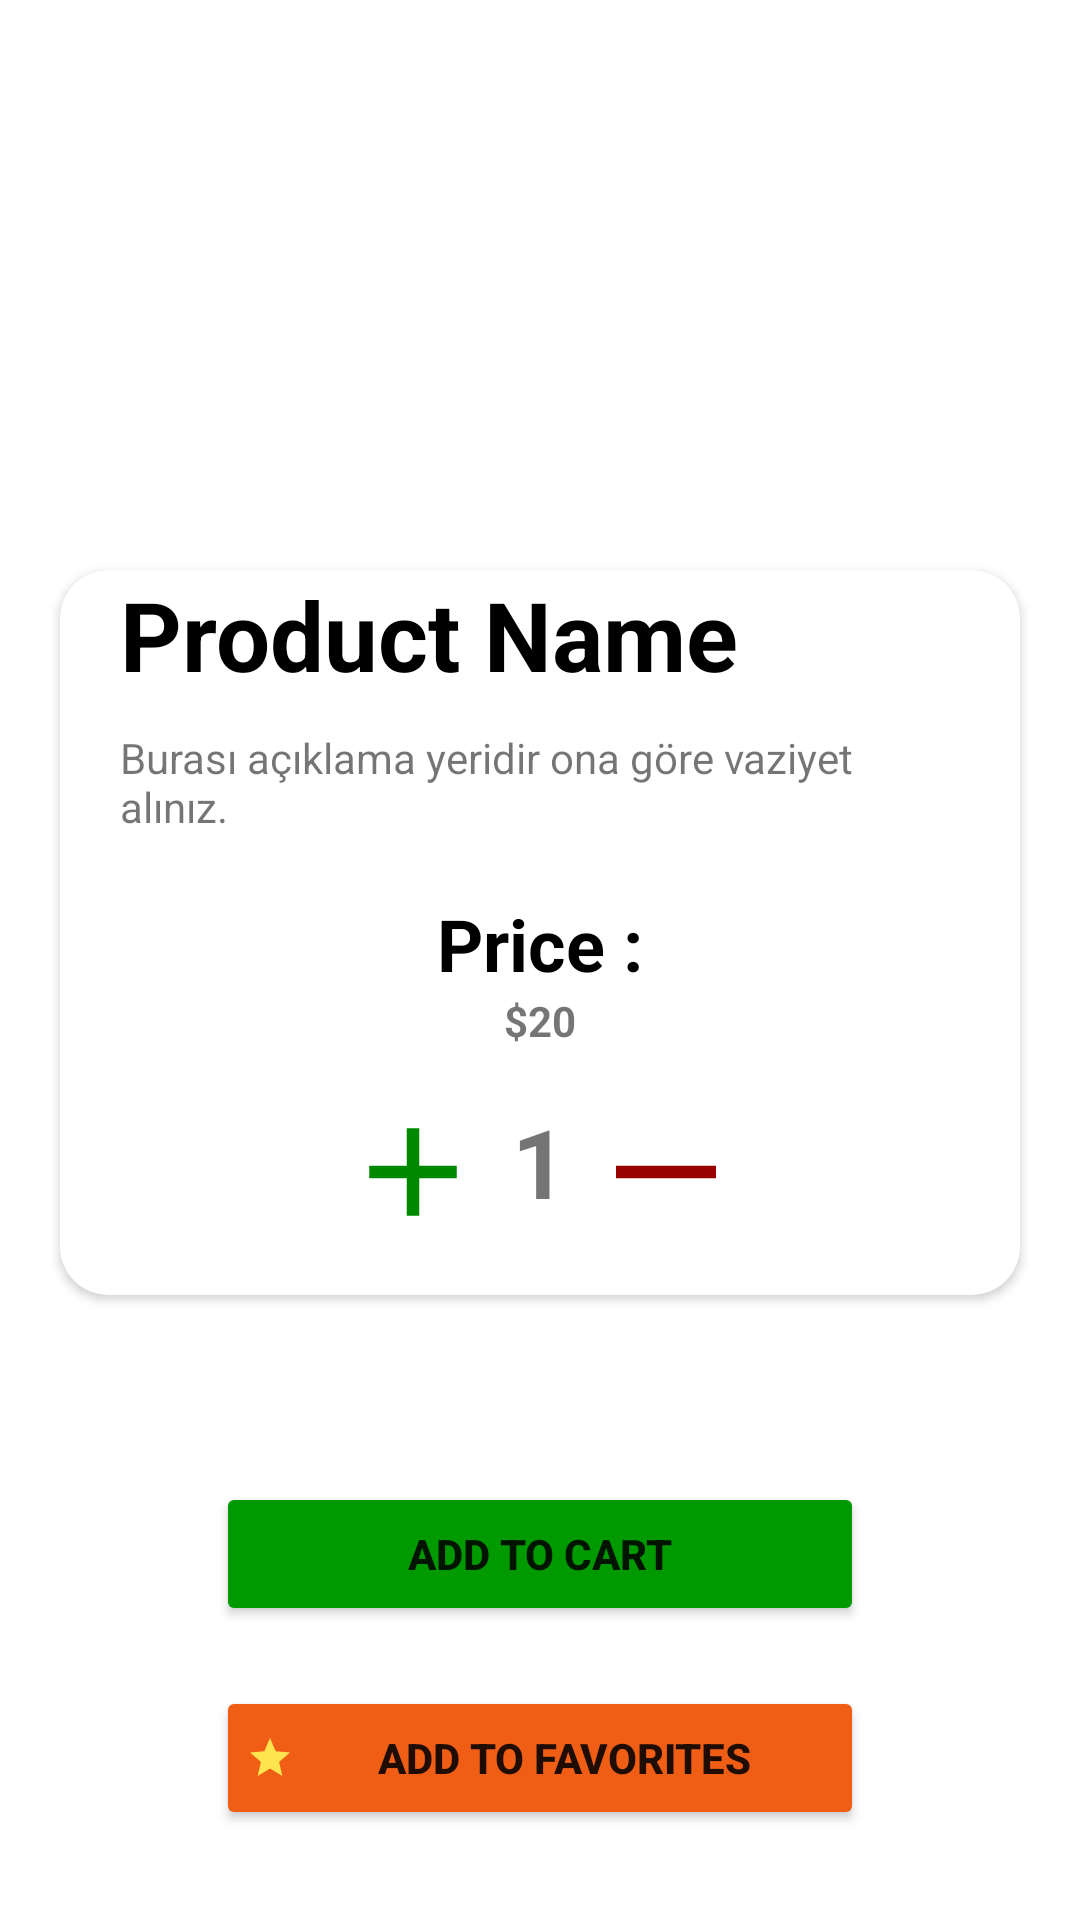

Here is an Android app screen rendered from its layout file. Give the layout XML and the strings, colors and styles it references.
<!-- AndroidManifest.xml: application theme Theme.BuyGo -->
<!-- res/layout/activity_detailed.xml -->
<?xml version="1.0" encoding="utf-8"?>
<androidx.constraintlayout.widget.ConstraintLayout xmlns:android="http://schemas.android.com/apk/res/android"
    xmlns:app="http://schemas.android.com/apk/res-auto"
    xmlns:tools="http://schemas.android.com/tools"
    android:layout_width="match_parent"
    android:layout_height="match_parent"
    tools:ignore="MissingConstraints"
    tools:context=".activities.DetailedActivity">

    <ImageView
        android:layout_width="match_parent"
        android:layout_height="200dp"
        android:id="@+id/detailed_image"
        app:layout_constraintEnd_toEndOf="parent"
        app:layout_constraintStart_toStartOf="parent"
        app:layout_constraintTop_toTopOf="parent"
        android:src="@drawable/ic_launcher_background"
        android:scaleType="centerCrop"
        />

    <androidx.cardview.widget.CardView
        android:translationY="-10dp"
        android:layout_width="match_parent"
        android:layout_height="wrap_content"
        android:layout_marginHorizontal="20dp"
        android:id="@+id/cardview"
        android:elevation="10dp"
        app:cardCornerRadius="16sp"
        app:layout_constraintEnd_toEndOf="parent"
        app:layout_constraintStart_toStartOf="parent"
        app:layout_constraintTop_toBottomOf="@id/detailed_image"

        >

        <LinearLayout
            android:layout_width="match_parent"
            android:layout_height="match_parent"
            android:orientation="vertical"
            android:layout_marginHorizontal="20dp"
            >

            <RelativeLayout
                android:layout_width="match_parent"
                android:layout_height="wrap_content">

                <TextView
                    android:id="@+id/detailed_name"
                    android:layout_width="wrap_content"
                    android:layout_height="wrap_content"
                    android:text="Product Name"
                    android:textColor="@color/black"
                    android:textSize="32sp"
                    android:textStyle="bold" />


            </RelativeLayout>

            <TextView
                android:fontFamily="amethyst"
                android:id="@+id/detailed_desc"
                android:layout_marginTop="10dp"
                android:layout_width="wrap_content"
                android:layout_height="wrap_content"
                android:text="Burası açıklama yeridir ona göre vaziyet alınız."/>


            <TextView
                android:layout_width="wrap_content"
                android:layout_height="wrap_content"
                android:text="@string/price"
                android:textSize="24sp"
                android:layout_gravity="center"
                android:layout_marginTop="20dp"
                android:textColor="@color/black"
                android:textStyle="bold"
                />

            <LinearLayout
                android:layout_width="match_parent"
                android:layout_height="wrap_content"
                android:orientation="horizontal"
                android:gravity="center"
                >
                <TextView
                    android:layout_width="wrap_content"
                    android:layout_height="wrap_content"
                    android:text="$"
                    android:textStyle="bold"
                    />

                <TextView
                    android:layout_width="wrap_content"
                    android:id="@+id/detailed_price"
                    android:layout_height="wrap_content"
                    android:text="20"
                    android:textStyle="bold"
                    />



            </LinearLayout>


            <LinearLayout
                android:layout_width="match_parent"
                android:layout_height="wrap_content"
                android:orientation="horizontal"
                android:gravity="center_horizontal"
                android:layout_margin="16dp"
                >
                <ImageView
                    android:layout_marginRight="8dp"
                    android:layout_width="50dp"
                    android:layout_height="50dp"
                    android:src="@drawable/add_icon"
                    android:id="@+id/add_item"
                    />
                <TextView
                    android:layout_width="wrap_content"
                    android:layout_height="wrap_content"
                    android:id="@+id/quantity"
                    android:text="1"
                    android:textStyle="bold"
                    android:textSize="32sp"
                    />


                <ImageView
                    android:layout_marginLeft="8dp"
                    android:layout_width="50dp"
                    android:layout_height="50dp"
                    android:src="@drawable/minus_icon"
                    android:id="@+id/remove_item"
                    />





            </LinearLayout>






        </LinearLayout>


    </androidx.cardview.widget.CardView>


    <Button
        android:layout_marginBottom="20dp"
        android:id="@+id/add_to_cart"
        android:layout_width="0dp"
        android:layout_height="wrap_content"
        android:text="@string/add_to_cart"
        android:backgroundTint="#009900"
        android:textStyle="bold"
        android:drawableLeft="@drawable/ic_baseline_add_shopping_cart_24"
        app:layout_constraintEnd_toEndOf="parent"
        app:layout_constraintStart_toStartOf="parent"
        app:layout_constraintBottom_toBottomOf="parent"
        app:layout_constraintBottom_toTopOf="@+id/detailed_favourite"
        app:layout_constraintWidth_percent="0.6"
        android:padding="10dp"
        />

    <Button
        android:layout_marginBottom="30dp"
        android:id="@+id/detailed_favourite"
        android:layout_width="0dp"
        android:layout_height="wrap_content"
        android:text="@string/add_to_favorites"
        android:backgroundTint="#F05E16"
        android:textStyle="bold"
        android:drawableLeft="@drawable/star_yellow"
        app:layout_constraintEnd_toEndOf="parent"
        app:layout_constraintStart_toStartOf="parent"
        app:layout_constraintBottom_toBottomOf="parent"
        app:layout_constraintWidth_percent="0.6"
        android:padding="10dp"
        />



</androidx.constraintlayout.widget.ConstraintLayout>
<!-- resources referenced by this layout -->
<resources>
  <color name="black">#FF000000</color>
  <!-- drawable add_icon (drawable) -->
  <vector xmlns:android="http://schemas.android.com/apk/res/android"
      android:width="24dp"
      android:height="24dp"
      android:viewportWidth="24"
      android:viewportHeight="24"
      android:tint="#008900">
    <path
        android:fillColor="@android:color/white"
        android:pathData="M19,13h-6v6h-2v-6H5v-2h6V5h2v6h6v2z"/>
  </vector>
  <!-- drawable minus_icon (drawable) -->
  <vector xmlns:android="http://schemas.android.com/apk/res/android"
      android:width="24dp"
      android:height="24dp"
      android:viewportWidth="24"
      android:viewportHeight="24"
      android:tint="#990000">
    <path
        android:fillColor="@android:color/white"
        android:pathData="M4,11h16v2h-16z"
        android:fillType="evenOdd"/>
  </vector>
  <!-- drawable star_yellow (drawable) -->
  <vector xmlns:android="http://schemas.android.com/apk/res/android"
      android:width="16dp"
      android:height="16dp"
      android:viewportWidth="24.0"
      android:viewportHeight="24.0">
      <path
          android:fillColor="#fee550"
          android:pathData="M12,17.27L18.18,21l-1.64,-7.03L22,9.24l-7.19,-0.61L12,2 9.19,8.63 2,9.24l5.46,4.73L5.82,21z"/>
  </vector>
  <string name="add_to_cart">Add To Cart</string>
  <string name="add_to_favorites">Add To Favorites</string>
  <string name="price">Price :</string>
  <style name="Theme.BuyGo" parent="Theme.MaterialComponents.DayNight.NoActionBar">
          
          <item name="colorPrimary">@color/purple_500</item>
          <item name="colorPrimaryVariant">@color/purple_700</item>
          <item name="colorOnPrimary">@color/white</item>
          
          <item name="colorSecondary">@color/teal_200</item>
          <item name="colorSecondaryVariant">@color/teal_700</item>
          <item name="colorOnSecondary">@color/black</item>
          
          <item name="android:statusBarColor" tools:targetApi="l">?attr/colorPrimaryVariant</item>
          
      </style>
  <color name="purple_500">#FF6200EE</color>
  <color name="purple_700">#FF3700B3</color>
  <color name="white">#FFFFFFFF</color>
  <color name="teal_200">#FF03DAC5</color>
  <color name="teal_700">#FF018786</color>
</resources>
